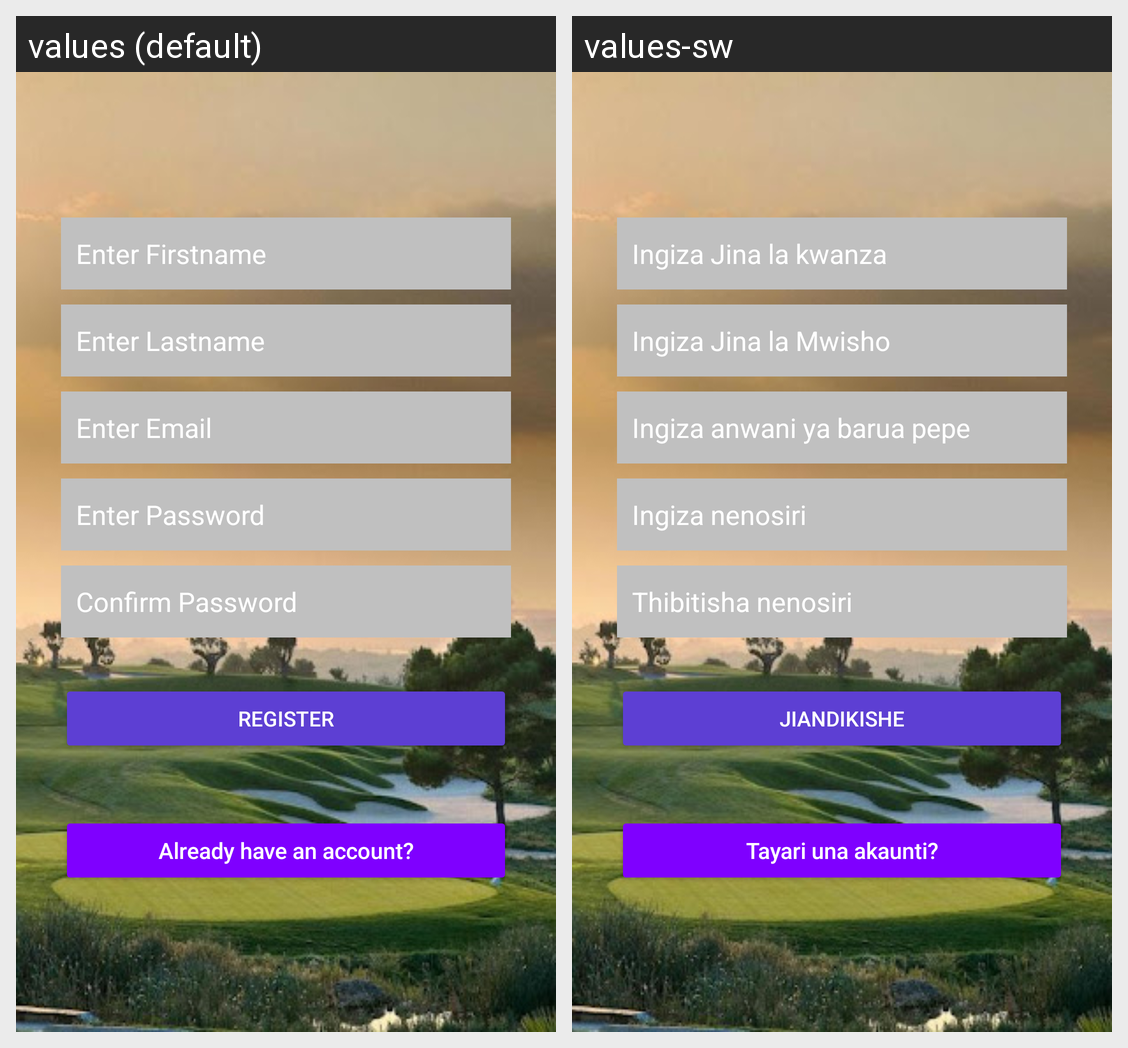

Translations of the strings shown on this Android screen, per locale in the grid:
Android screen res/layout/activity_register.xml rendered under 2 locales, left to right: values (default), values-sw. Device: Nexus 5 (rendered at 1080×1920; each locale shown at half size, 540×960, under a caption strip naming it); theme Theme.Golfclub.
Strings drawn on this screen, with the default value and each locale's value (text and hints the layout hard-codes, and strings that could not be matched under every locale, appear in the picture but are not listed):

hint_fname
  values: Enter Firstname
  values-sw: Ingiza Jina la kwanza

hint_lname
  values: Enter Lastname
  values-sw: Ingiza Jina la Mwisho

hint_email
  values: Enter Email
  values-sw: Ingiza anwani ya barua pepe

hint_password
  values: Enter Password
  values-sw: Ingiza nenosiri

hint_confirm_password
  values: Confirm Password
  values-sw: Thibitisha nenosiri

btn_reg
  values: Register
  values-sw: Jiandikishe

link_login
  values: Already have an account?
  values-sw: Tayari una akaunti?
